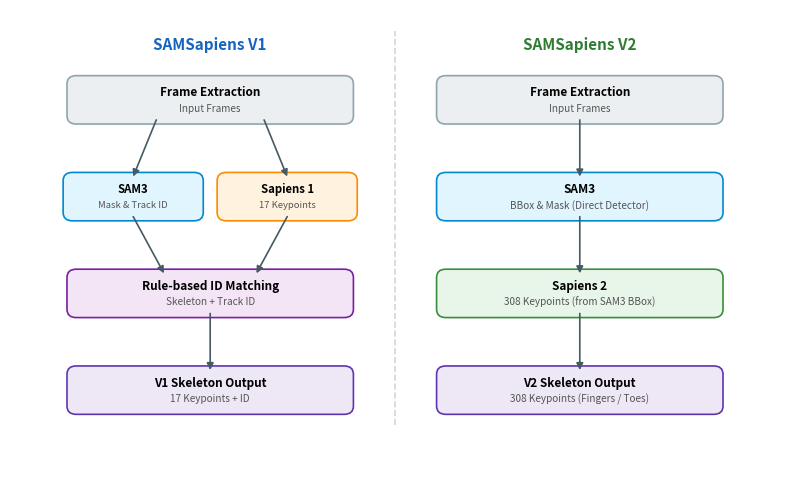

This figure's Python source:
import matplotlib.patches as patches
import matplotlib.pyplot as plt

def draw_v1_v2_comparison(output_filename="samsapiens_comparison.png"):
    fig, ax = plt.subplots(figsize=(8, 5.0), dpi=200)
    ax.set_xlim(0, 10)
    ax.set_ylim(0, 6.8)
    ax.axis("off")

    W, H = 3.6, 0.58

    def draw_box(cx, cy, title, subtitle="", color="#ECEFF1", border="#90A4AE"):
        x = cx - W / 2
        y = cy - H / 2
        box = patches.FancyBboxPatch(
            (x, y), W, H,
            boxstyle="round,pad=0.06,rounding_size=0.12",
            fc=color, ec=border, lw=1.2
        )
        ax.add_patch(box)
        if subtitle:
            ax.text(cx, cy + 0.1, title, ha="center", va="center", fontsize=8.5, fontweight="bold")
            ax.text(cx, cy - 0.13, subtitle, ha="center", va="center", fontsize=7.2, color="#555555")
        else:
            ax.text(cx, cy, title, ha="center", va="center", fontsize=8.5, fontweight="bold")

    def draw_arrow(start, end, style="-|>"):
        ax.annotate(
            "", xy=end, xytext=start,
            arrowprops=dict(
                arrowstyle=style,
                color="#455A64",
                lw=1.2,
                shrinkA=0,
                shrinkB=0,
                mutation_scale=10
            )
        )

    # Column Headers
    ax.text(2.6, 6.3, "SAMSapiens V1", ha="center", va="center", fontsize=11, fontweight="bold", color="#1565C0")
    ax.text(7.4, 6.3, "SAMSapiens V2", ha="center", va="center", fontsize=11, fontweight="bold", color="#2E7D32")

    # Divider line
    ax.plot([5.0, 5.0], [0.8, 6.5], color="#CFD8DC", linestyle="--", lw=1.2)

    half_h = H / 2

    # --- SAMSapiens V1 Nodes ---
    v1_nodes = {
        "frames":  (2.6, 5.5),
        "sam3":    (1.6, 4.1),
        "sapiens": (3.6, 4.1),
        "assign":  (2.6, 2.7),
        "output":  (2.6, 1.3)
    }

    draw_box(*v1_nodes["frames"], "Frame Extraction", "Input Frames", "#ECEFF1", "#90A4AE")

    # V1 parallel branch boxes (narrower)
    w_sub = 1.7
    for key, (cx, cy), title, sub, bg, bc in [
        ("sam3", v1_nodes["sam3"], "SAM3", "Mask & Track ID", "#E1F5FE", "#0288D1"),
        ("sapiens", v1_nodes["sapiens"], "Sapiens 1", "17 Keypoints", "#FFF3E0", "#FB8C00")
    ]:
        box = patches.FancyBboxPatch(
            (cx - w_sub / 2, cy - H / 2), w_sub, H,
            boxstyle="round,pad=0.06,rounding_size=0.12", fc=bg, ec=bc, lw=1.2
        )
        ax.add_patch(box)
        ax.text(cx, cy + 0.1, title, ha="center", va="center", fontsize=8.2, fontweight="bold")
        ax.text(cx, cy - 0.13, sub, ha="center", va="center", fontsize=6.8, color="#555555")

    draw_box(*v1_nodes["assign"], "Rule-based ID Matching", "Skeleton + Track ID", "#F3E5F5", "#7B1FA2")
    draw_box(*v1_nodes["output"], "V1 Skeleton Output", "17 Keypoints + ID", "#EDE7F6", "#5E35B1")

    # V1 Arrows
    draw_arrow((v1_nodes["frames"][0] - 0.7, v1_nodes["frames"][1] - half_h), (v1_nodes["sam3"][0], v1_nodes["sam3"][1] + half_h))
    draw_arrow((v1_nodes["frames"][0] + 0.7, v1_nodes["frames"][1] - half_h), (v1_nodes["sapiens"][0], v1_nodes["sapiens"][1] + half_h))
    draw_arrow((v1_nodes["sam3"][0], v1_nodes["sam3"][1] - half_h), (v1_nodes["assign"][0] - 0.6, v1_nodes["assign"][1] + half_h))
    draw_arrow((v1_nodes["sapiens"][0], v1_nodes["sapiens"][1] - half_h), (v1_nodes["assign"][0] + 0.6, v1_nodes["assign"][1] + half_h))
    draw_arrow((v1_nodes["assign"][0], v1_nodes["assign"][1] - half_h), (v1_nodes["output"][0], v1_nodes["output"][1] + half_h))

    # --- SAMSapiens V2 Nodes ---
    v2_nodes = {
        "frames":  (7.4, 5.5),
        "sam3":    (7.4, 4.1),
        "sapiens": (7.4, 2.7),
        "output":  (7.4, 1.3)
    }

    draw_box(*v2_nodes["frames"],  "Frame Extraction", "Input Frames", "#ECEFF1", "#90A4AE")
    draw_box(*v2_nodes["sam3"],    "SAM3", "BBox & Mask (Direct Detector)", "#E1F5FE", "#0288D1")
    draw_box(*v2_nodes["sapiens"], "Sapiens 2", "308 Keypoints (from SAM3 BBox)", "#E8F5E9", "#388E3C")
    draw_box(*v2_nodes["output"],  "V2 Skeleton Output", "308 Keypoints (Fingers / Toes)", "#EDE7F6", "#5E35B1")

    # V2 Arrows
    draw_arrow((v2_nodes["frames"][0], v2_nodes["frames"][1] - half_h), (v2_nodes["sam3"][0], v2_nodes["sam3"][1] + half_h))
    draw_arrow((v2_nodes["sam3"][0], v2_nodes["sam3"][1] - half_h), (v2_nodes["sapiens"][0], v2_nodes["sapiens"][1] + half_h))
    draw_arrow((v2_nodes["sapiens"][0], v2_nodes["sapiens"][1] - half_h), (v2_nodes["output"][0], v2_nodes["output"][1] + half_h))

    plt.tight_layout()
    plt.savefig(output_filename, bbox_inches="tight")
    plt.close()
    print(f"Generated: {output_filename}")

if __name__ == "__main__":
    draw_v1_v2_comparison()
